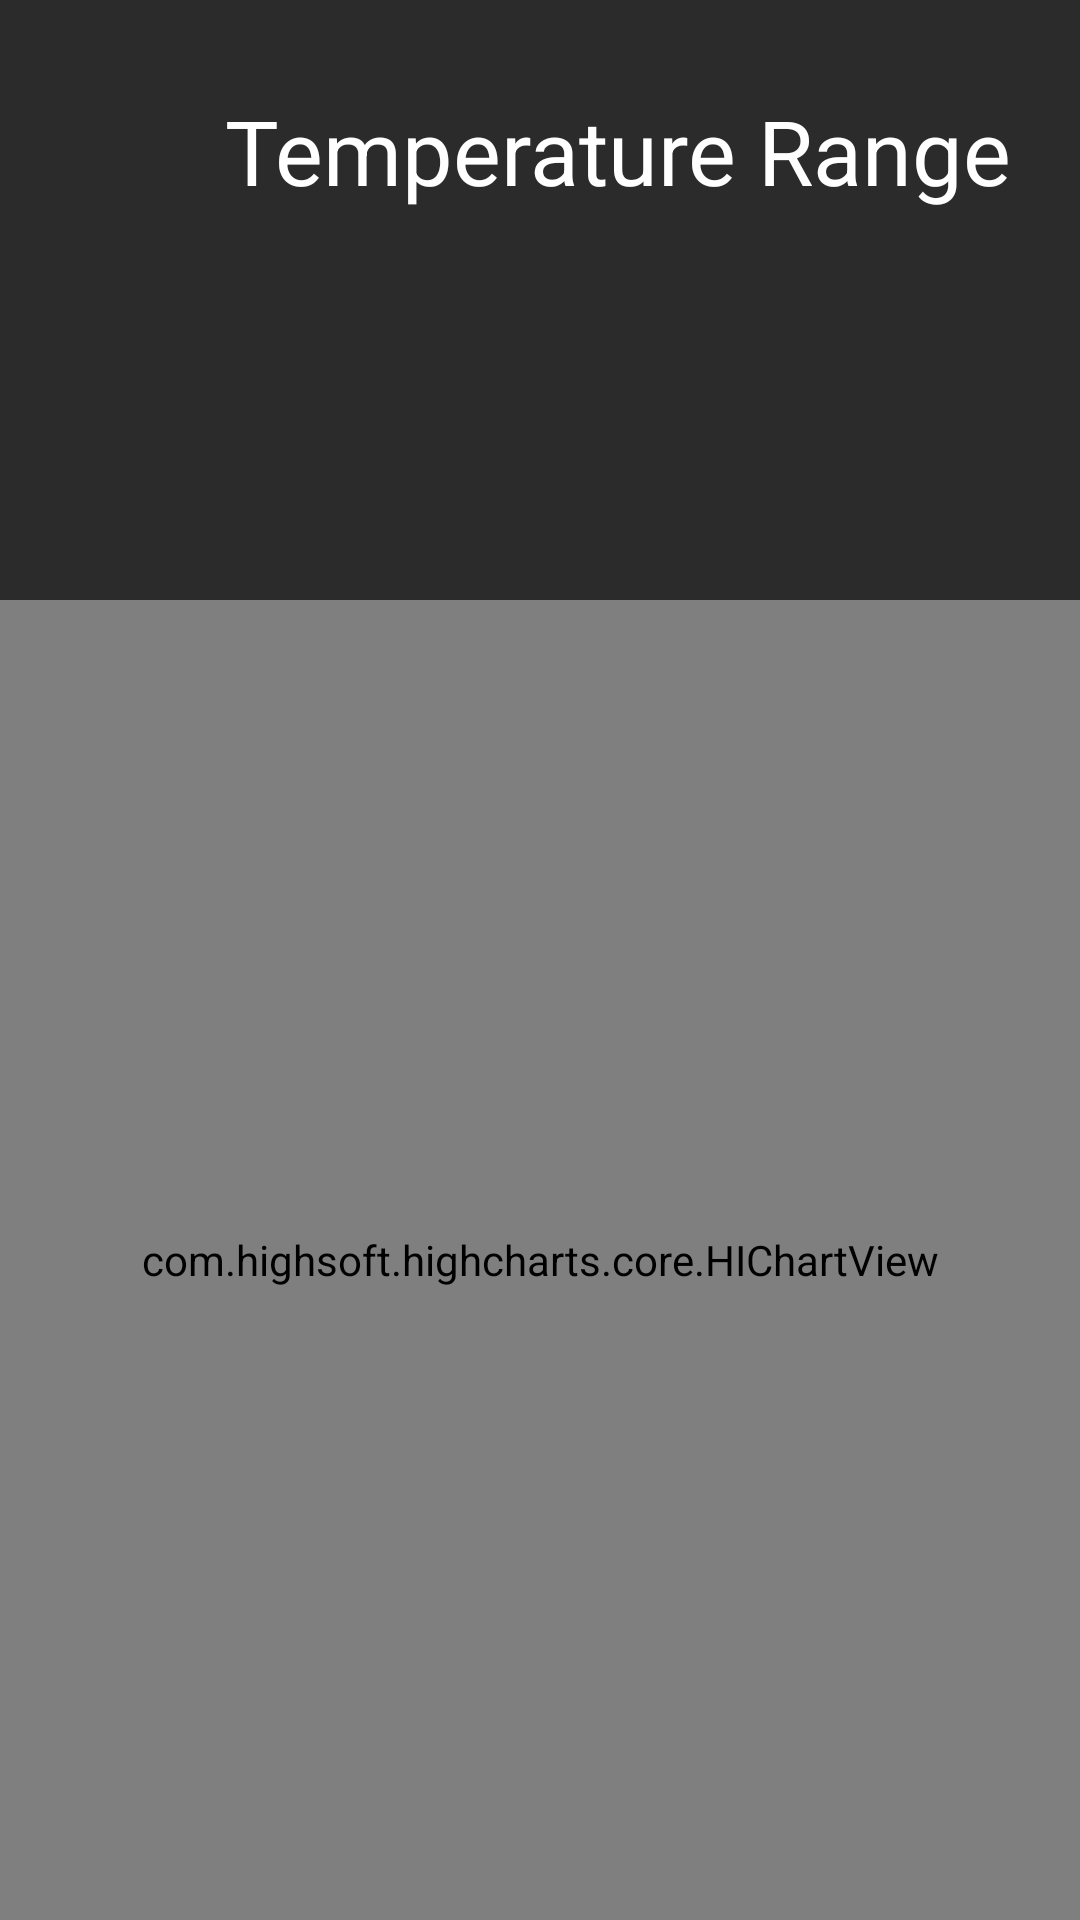

The Android layout XML behind this screen, and the referenced resources:
<!-- AndroidManifest.xml: application theme Theme.Dark -->
<!-- res/layout/fragment_weekly.xml -->
<?xml version="1.0" encoding="utf-8"?>
<FrameLayout xmlns:android="http://schemas.android.com/apk/res/android"
    xmlns:tools="http://schemas.android.com/tools"
    android:layout_width="match_parent"
    android:layout_height="match_parent"
    tools:context=".BlankFragment2"
    android:background="@color/gray">

    
    <TextView
        android:layout_width="match_parent"
        android:layout_height="match_parent"
        android:layout_gravity="center"
        android:text="Temperature Range"
        android:textSize="30dp"
        android:textColor="@color/white"
        android:layout_marginTop="20dp"
        android:layout_marginLeft="50dp"/>
    <com.highsoft.highcharts.core.HIChartView
        android:id="@+id/hc"
        android:layout_width="match_parent"
        android:layout_height="match_parent"
        android:layout_marginTop="200dp"/>

</FrameLayout>
<!-- resources referenced by this layout -->
<resources>
  <color name="gray">#2C2B2B</color>
  <color name="white">#FFFFFFFF</color>
  <style name="Theme.Dark" parent="Theme.MaterialComponents.DayNight.DarkActionBar">
          
          <item name="colorPrimary">@color/black</item>
      </style>
  <color name="black">#FF000000</color>
</resources>
